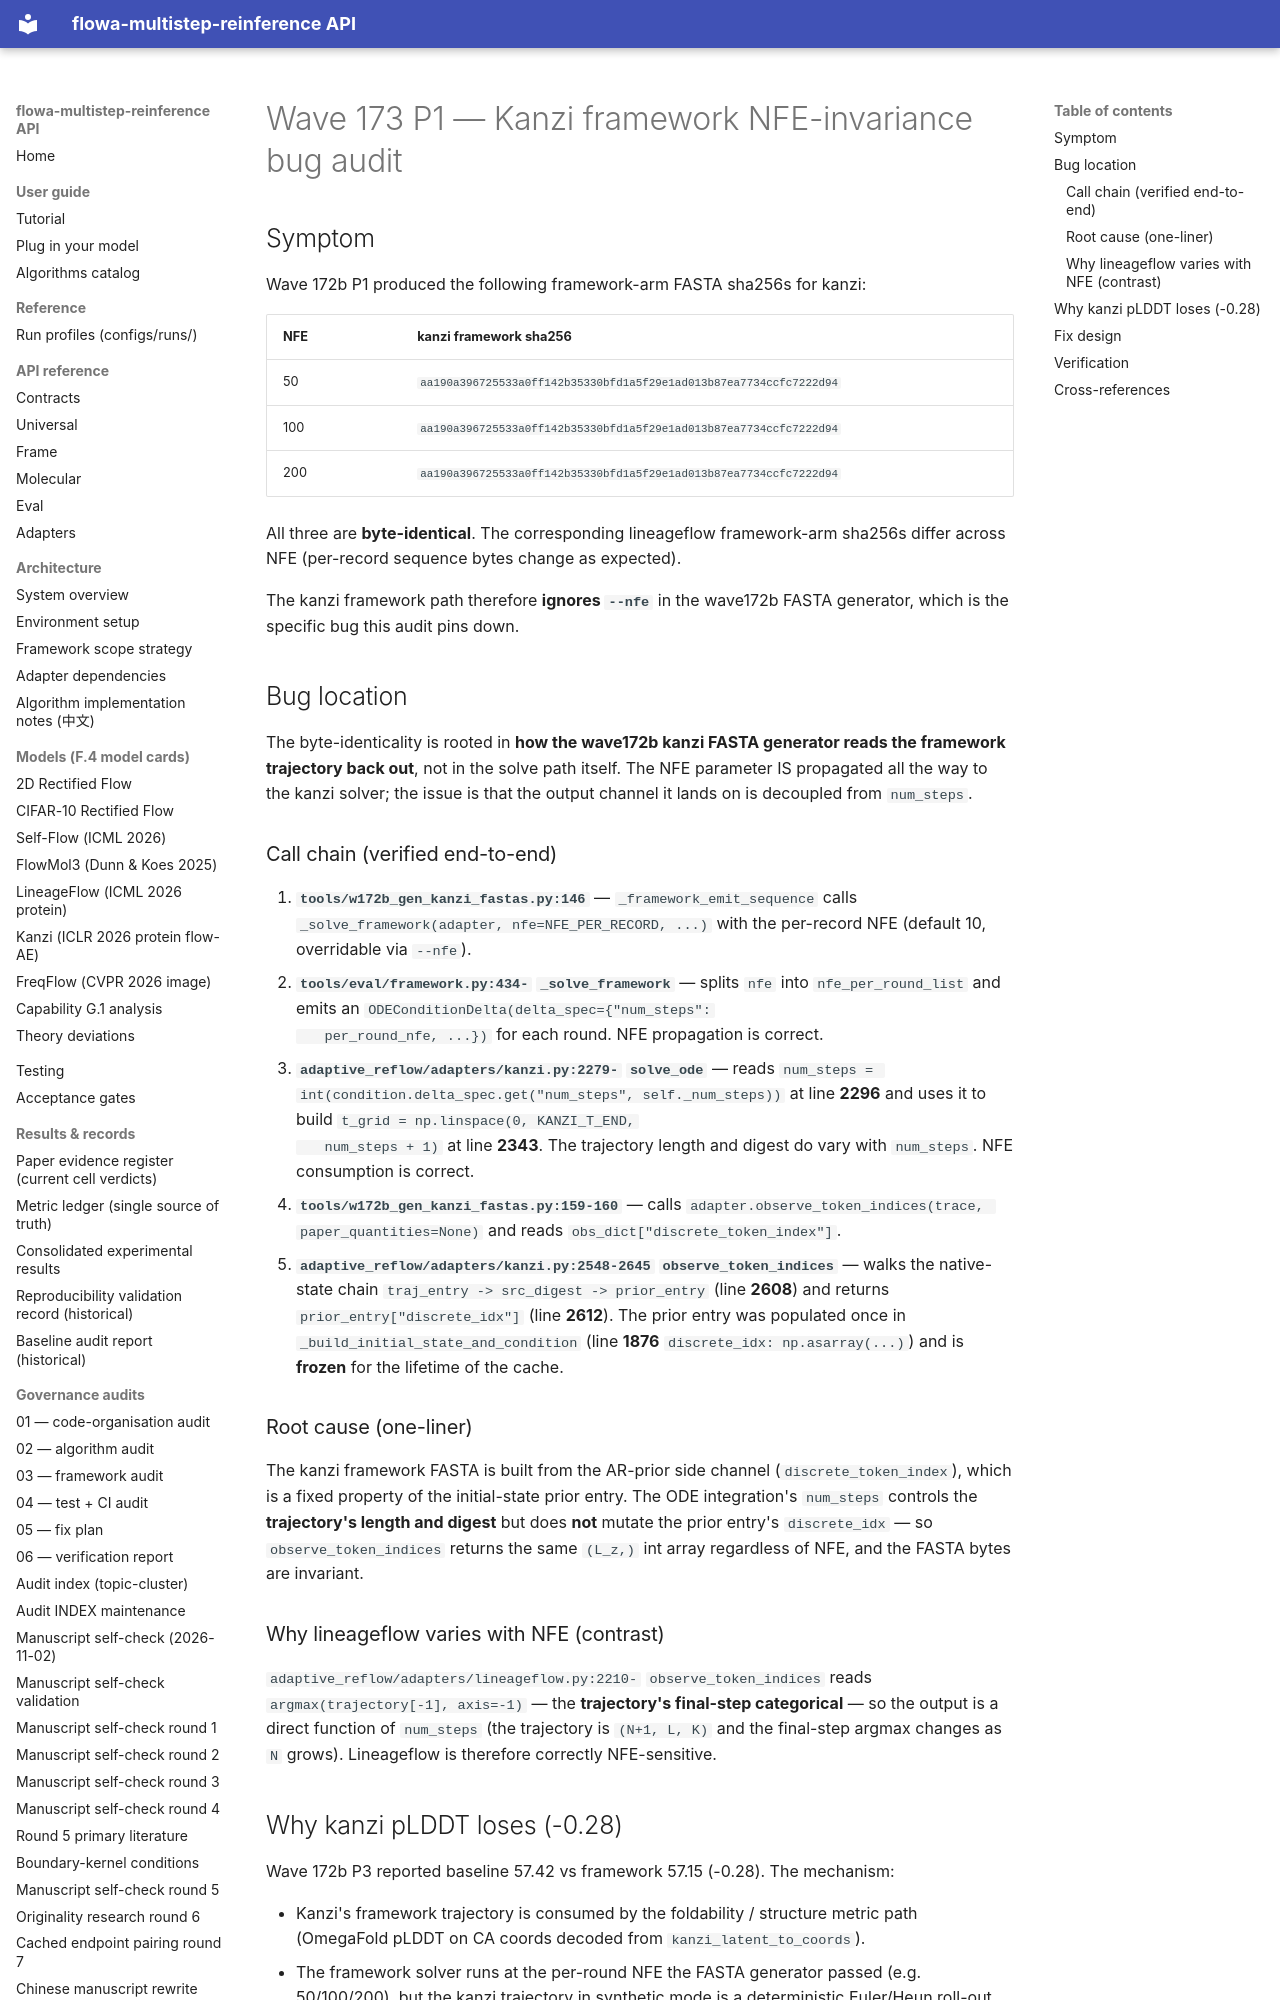

repository: silverenternal/flowa-multistep-reinference · page: audit/kanzi/kanzi-nfe-bug/index.html · generator: mkdocs

# Wave 173 P1 — Kanzi framework NFE-invariance bug audit

## Symptom

Wave 172b P1 produced the following framework-arm FASTA sha256s for kanzi:

| NFE | kanzi framework sha256 |
|-----|------------------------|
| 50  | `aa190a396725533a0ff142b35330bfd1a5f29e1ad013b87ea7734ccfc7222d94` |
| 100 | `aa190a396725533a0ff142b35330bfd1a5f29e1ad013b87ea7734ccfc7222d94` |
| 200 | `aa190a396725533a0ff142b35330bfd1a5f29e1ad013b87ea7734ccfc7222d94` |

All three are **byte-identical**. The corresponding lineageflow framework-arm
sha256s differ across NFE (per-record sequence bytes change as expected).

The kanzi framework path therefore **ignores `--nfe`** in the wave172b FASTA
generator, which is the specific bug this audit pins down.

## Bug location

The byte-identicality is rooted in **how the wave172b kanzi FASTA generator
reads the framework trajectory back out**, not in the solve path itself. The
NFE parameter IS propagated all the way to the kanzi solver; the issue is
that the output channel it lands on is decoupled from `num_steps`.

### Call chain (verified end-to-end)

1. **`tools/w172b_gen_kanzi_fastas.py:146`** — `_framework_emit_sequence`
   calls `_solve_framework(adapter, nfe=NFE_PER_RECORD, ...)` with the
   per-record NFE (default 10, overridable via `--nfe`).
2. **`tools/eval/framework.py:434-` `_solve_framework`** — splits `nfe` into
   `nfe_per_round_list` and emits an `ODEConditionDelta(delta_spec={"num_steps":
   per_round_nfe, ...})` for each round. NFE propagation is correct.
3. **`adaptive_reflow/adapters/kanzi.py:2279-` `solve_ode`** — reads
   `num_steps = int(condition.delta_spec.get("num_steps", self._num_steps))`
   at line **2296** and uses it to build `t_grid = np.linspace(0, KANZI_T_END,
   num_steps + 1)` at line **2343**. The trajectory length and digest do vary
   with `num_steps`. NFE consumption is correct.
4. **`tools/w172b_gen_kanzi_fastas.py:159-160`** — calls
   `adapter.observe_token_indices(trace, paper_quantities=None)` and reads
   `obs_dict["discrete_token_index"]`.
5. **`adaptive_reflow/adapters/kanzi.py:2548-2645` `observe_token_indices`**
   — walks the native-state chain `traj_entry -> src_digest -> prior_entry`
   (line **2608**) and returns `prior_entry["discrete_idx"]` (line **2612**).
   The prior entry was populated once in `_build_initial_state_and_condition`
   (line **1876** `discrete_idx: np.asarray(...)`) and is **frozen** for the
   lifetime of the cache.

### Root cause (one-liner)

The kanzi framework FASTA is built from the AR-prior side channel
(`discrete_token_index`), which is a fixed property of the initial-state
prior entry. The ODE integration's `num_steps` controls the **trajectory's
length and digest** but does **not** mutate the prior entry's
`discrete_idx` — so `observe_token_indices` returns the same `(L_z,)` int
array regardless of NFE, and the FASTA bytes are invariant.

### Why lineageflow varies with NFE (contrast)

`adaptive_reflow/adapters/lineageflow.py:2210-` `observe_token_indices`
reads `argmax(trajectory[-1], axis=-1)` — the **trajectory's final-step
categorical** — so the output is a direct function of `num_steps` (the
trajectory is `(N+1, L, K)` and the final-step argmax changes as `N`
grows). Lineageflow is therefore correctly NFE-sensitive.
